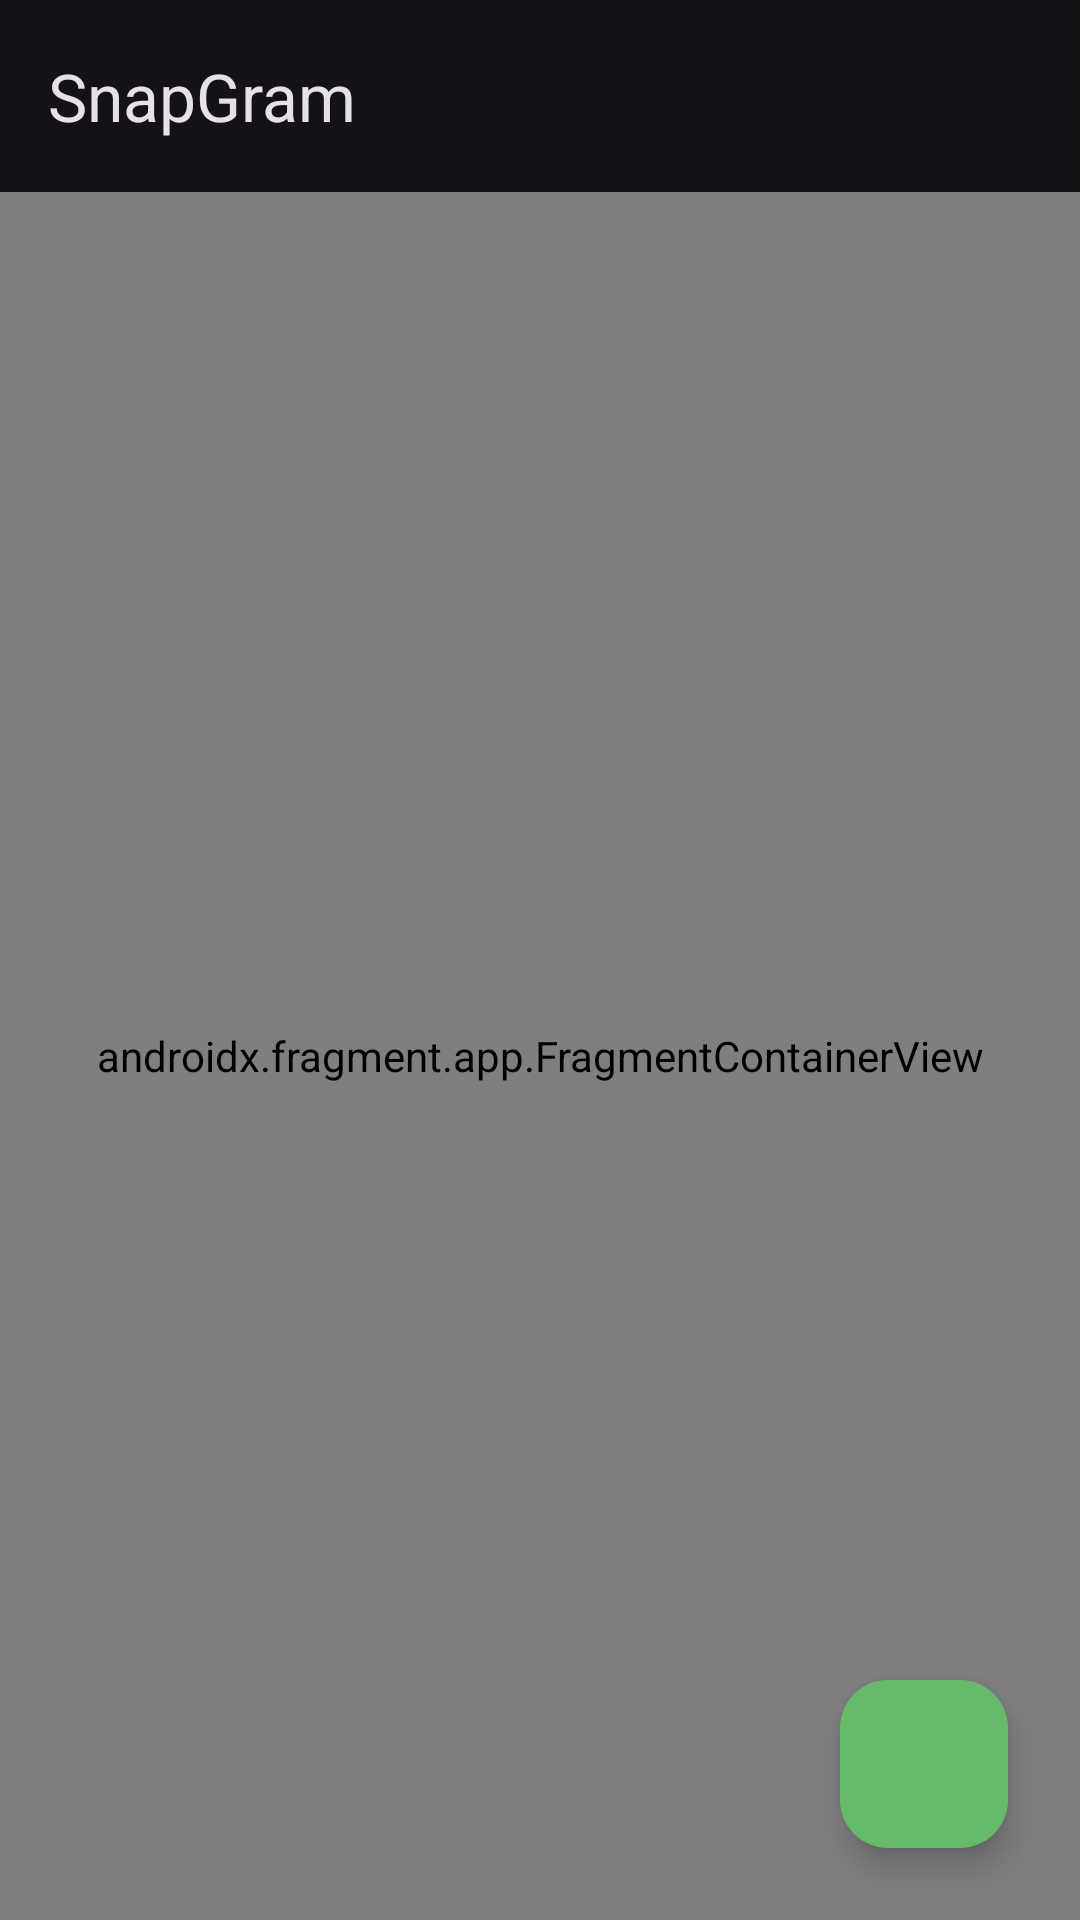

Here is an Android app screen rendered from its layout file. Give the layout XML and the strings, colors and styles it references.
<!-- AndroidManifest.xml: application theme Theme.SnapGram -->
<!-- res/layout/activity_main.xml -->
<?xml version="1.0" encoding="utf-8"?>
<androidx.drawerlayout.widget.DrawerLayout xmlns:android="http://schemas.android.com/apk/res/android"
    xmlns:app="http://schemas.android.com/apk/res-auto"
    xmlns:tools="http://schemas.android.com/tools"
    android:layout_width="match_parent"
    android:layout_height="match_parent"
    android:id="@+id/drawer_main"
    tools:context=".presentation.main.MainActivity"
    tools:openDrawer="start">

    <include layout="@layout/app_bar_main"
        android:id="@+id/app_bar_main"
        android:layout_width="match_parent"
        android:layout_height="match_parent" />

    <com.google.android.material.navigation.NavigationView
        android:id="@+id/nav_view"
        android:layout_width="wrap_content"
        android:layout_height="match_parent"
        android:fitsSystemWindows="true"
        android:layout_gravity="start"
        app:headerLayout="@layout/nav_header_main"
        app:menu="@menu/main_drawer">

        <include layout="@layout/nav_footer_main"
            android:id="@+id/nav_footer_main"/>
    </com.google.android.material.navigation.NavigationView>

</androidx.drawerlayout.widget.DrawerLayout>
<!-- res/layout/app_bar_main.xml (included above) -->
<?xml version="1.0" encoding="utf-8"?>
<androidx.coordinatorlayout.widget.CoordinatorLayout xmlns:android="http://schemas.android.com/apk/res/android"
    android:layout_width="match_parent"
    android:layout_height="match_parent"
    android:id="@+id/coordinator_main"
    xmlns:app="http://schemas.android.com/apk/res-auto">

    <com.google.android.material.appbar.AppBarLayout
        android:id="@+id/app_bar_layout"
        android:layout_width="match_parent"
        android:layout_height="wrap_content"
        app:liftOnScroll="false"
        app:liftOnScrollColor="?attr/colorSurface">

        <com.google.android.material.appbar.MaterialToolbar
            android:id="@+id/toolbar"
            android:layout_width="match_parent"
            android:layout_height="?attr/actionBarSize"
            app:title="@string/app_name" />
    </com.google.android.material.appbar.AppBarLayout>

    <include layout="@layout/content_main"
        android:id="@+id/content_main"/>

    <com.google.android.material.floatingactionbutton.FloatingActionButton
        android:id="@+id/btn_add_story"
        android:layout_width="wrap_content"
        android:layout_height="wrap_content"
        android:layout_margin="24dp"
        android:layout_gravity="bottom|end"
        android:src="@drawable/ic_add"
        android:contentDescription="@string/add_new_story" />
</androidx.coordinatorlayout.widget.CoordinatorLayout>
<!-- res/layout/nav_header_main.xml (included above) -->
<?xml version="1.0" encoding="utf-8"?>
<androidx.constraintlayout.widget.ConstraintLayout xmlns:android="http://schemas.android.com/apk/res/android"
    android:layout_width="match_parent"
    android:layout_height="80dp"
    xmlns:app="http://schemas.android.com/apk/res-auto">

    <TextView
        android:layout_width="wrap_content"
        android:layout_height="wrap_content"
        android:text="@string/app_name"
        android:layout_marginStart="32dp"
        android:layout_marginTop="24dp"
        android:textSize="24sp"
        app:layout_constraintStart_toStartOf="parent"
        app:layout_constraintTop_toTopOf="parent"/>

    <com.google.android.material.divider.MaterialDivider
        android:layout_width="0dp"
        android:layout_height="wrap_content"
        app:layout_constraintStart_toStartOf="parent"
        app:layout_constraintEnd_toEndOf="parent"
        app:layout_constraintBottom_toBottomOf="parent" />

</androidx.constraintlayout.widget.ConstraintLayout>
<!-- res/layout/nav_footer_main.xml (included above) -->
<?xml version="1.0" encoding="utf-8"?>
<androidx.constraintlayout.widget.ConstraintLayout xmlns:android="http://schemas.android.com/apk/res/android"
    android:layout_width="match_parent"
    android:layout_height="wrap_content"
    android:layout_gravity="bottom"
    xmlns:app="http://schemas.android.com/apk/res-auto">

    <com.google.android.material.divider.MaterialDivider
        android:layout_width="match_parent"
        android:layout_height="wrap_content"
        app:layout_constraintBottom_toTopOf="@id/btn_logout"
        app:layout_constraintStart_toStartOf="parent"
        app:layout_constraintEnd_toEndOf="parent" />

    <com.google.android.material.textview.MaterialTextView
        android:id="@+id/btn_logout"
        android:layout_width="match_parent"
        android:layout_height="wrap_content"
        android:paddingVertical="16dp"
        android:paddingHorizontal="28dp"
        android:layout_marginBottom="8dp"
        android:clickable="true"
        android:focusable="true"
        android:background="@drawable/bg_ripple_button"
        android:text="@string/sign_out"
        android:textColor="@color/red_400"
        android:layout_gravity="bottom"
        android:gravity="center_vertical"
        android:drawablePadding="12dp"
        app:drawableStartCompat="@drawable/ic_logout"
        app:layout_constraintStart_toStartOf="parent"
        app:layout_constraintEnd_toEndOf="parent"
        app:layout_constraintBottom_toBottomOf="parent"/>

</androidx.constraintlayout.widget.ConstraintLayout>
<!-- res/layout/content_main.xml (included above) -->
<?xml version="1.0" encoding="utf-8"?>
<androidx.constraintlayout.widget.ConstraintLayout xmlns:android="http://schemas.android.com/apk/res/android"
    android:layout_width="match_parent"
    android:layout_height="match_parent"
    xmlns:app="http://schemas.android.com/apk/res-auto"
    app:layout_behavior="@string/appbar_scrolling_view_behavior">

    <androidx.fragment.app.FragmentContainerView
        android:id="@+id/main_nav_host"
        android:layout_width="0dp"
        android:layout_height="0dp"
        android:name="androidx.navigation.fragment.NavHostFragment"
        app:defaultNavHost="true"
        app:navGraph="@navigation/main_graph"
        app:layout_constraintTop_toTopOf="parent"
        app:layout_constraintBottom_toBottomOf="parent"
        app:layout_constraintStart_toStartOf="parent"
        app:layout_constraintEnd_toEndOf="parent" />

</androidx.constraintlayout.widget.ConstraintLayout>
<!-- resources referenced by this layout -->
<resources>
  <color name="red_400">#EF5350</color>
  <!-- drawable bg_ripple_button (drawable) -->
  <?xml version="1.0" encoding="utf-8"?>
  <ripple xmlns:android="http://schemas.android.com/apk/res/android" android:color="#28352B">
      <item android:id="@android:id/mask">
          <shape android:shape="rectangle">
              <solid android:color="@color/green_400" />
          </shape>
      </item>
  </ripple>
  <!-- drawable ic_logout (drawable) -->
  <vector android:height="24dp" android:viewportHeight="24"
      android:viewportWidth="24" android:width="24dp" xmlns:android="http://schemas.android.com/apk/res/android">
      <path android:fillColor="#00000000"
          android:pathData="M21.791,12.121H9.75"
          android:strokeColor="#EF5350" android:strokeLineCap="round"
          android:strokeLineJoin="round" android:strokeWidth="1.5"/>
      <path android:fillColor="#00000000"
          android:pathData="M18.864,9.205L21.792,12.121L18.864,15.037"
          android:strokeColor="#EF5350" android:strokeLineCap="round"
          android:strokeLineJoin="round" android:strokeWidth="1.5"/>
      <path android:fillColor="#00000000"
          android:pathData="M16.36,7.63C16.03,4.05 14.69,2.75 9.36,2.75C2.259,2.75 2.259,5.06 2.259,12C2.259,18.94 2.259,21.25 9.36,21.25C14.69,21.25 16.03,19.95 16.36,16.37"
          android:strokeColor="#EF5350" android:strokeLineCap="round"
          android:strokeLineJoin="round" android:strokeWidth="1.5"/>
  </vector>
  <string name="add_new_story">Add New Story</string>
  <string name="app_name">SnapGram</string>
  <string name="sign_out">Sign Out</string>
  <style name="Theme.SnapGram" parent="Base.Theme.SnapGram" />
  <color name="green_400">#66BB6A</color>
  <style name="Base.Theme.SnapGram" parent="Theme.Material3.Dark.NoActionBar">
          
          
          <item name="colorPrimary">@color/green_400</item>
          <item name="colorPrimaryContainer">@color/green_400</item>
          <item name="colorOnPrimary">@color/white</item>
          <item name="colorSecondaryContainer">@color/green_400</item>
          <item name="android:statusBarColor">?attr/colorSurface</item>
      </style>
  <color name="white">#FFFFFFFF</color>
</resources>
